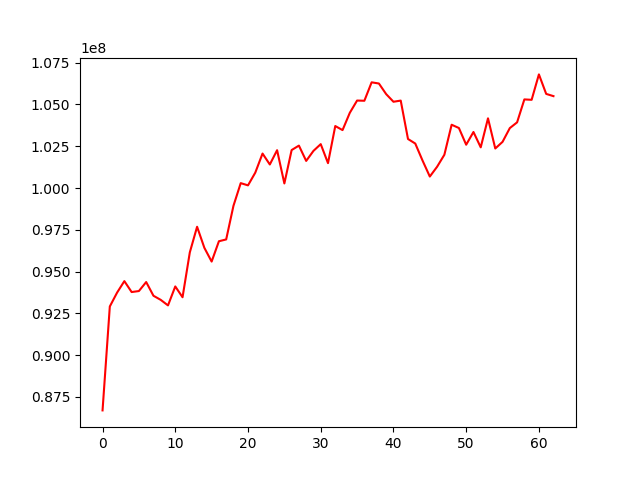

Data behind this chart, as committed beside it:
, 0
0, 86695701
1, 92913941
2, 93743113
3, 94429058
4, 93776322
5, 93836636
6, 94374858
7, 93554865
8, 93308418
9, 92976726
10, 94112070
11, 93465540
12, 96149793
13, 97682188
14, 96422882
15, 95599591
16, 96815501
17, 96924505
18, 98935148
19, 100292642
20, 100159188
21, 100918825
22, 102062435
23, 101408232
24, 102262821
25, 100273551
26, 102271418
27, 102538122
28, 101621829
29, 102221930
30, 102625809
31, 101488828
32, 103708184
33, 103465546
34, 104501056
35, 105233881
36, 105220651
37, 106324061
38, 106252706
39, 105617206
40, 105161700
41, 105230779
42, 102932901
43, 102660685
44, 101643022
45, 100686741
46, 101271803
47, 101990358
48, 103787003
49, 103589775
50, 102590684
51, 103352269
52, 102434331
53, 104169553
54, 102365327
55, 102762050
56, 103585490
57, 103929426
58, 105301182
59, 105278079
... 3 more rows
